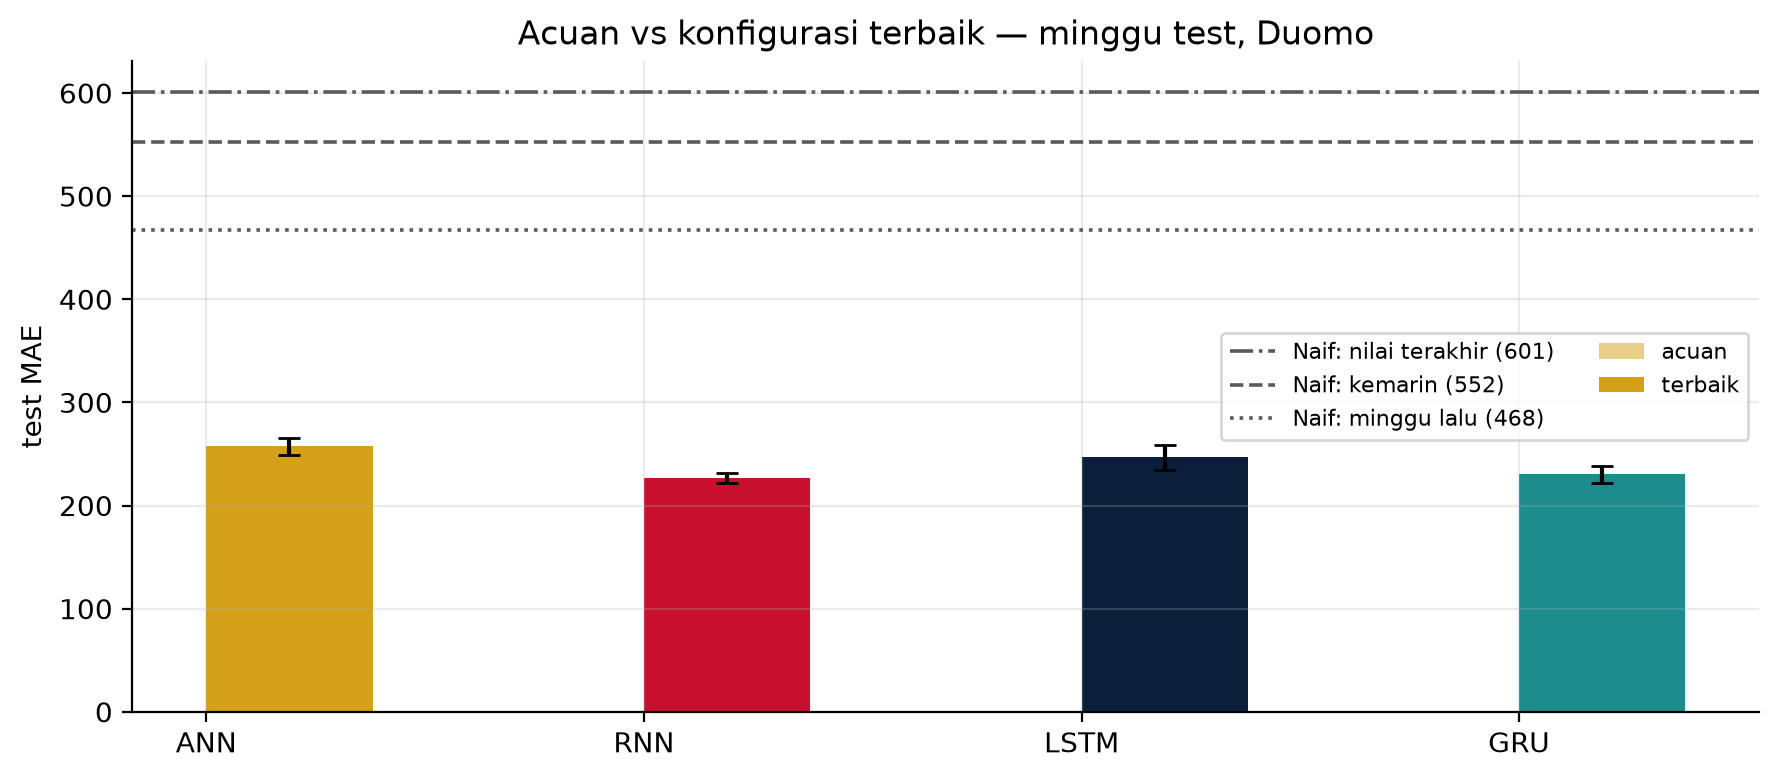

Values plotted in this chart, from the file beside it:
, , param, param, val_MAE, val_MAE, test_MAE, test_MAE, test_MAPE, test_MAPE, natal_MAE, natal_MAE
, , mean, std, mean, std, mean, std, mean, std, mean, std
model, konfigurasi, , , , , , , , , , 
ANN, terbaik, 4097, 0.0, 219.2, 3.0, 257.4, 8.0, 8.6, 0.1, 601.5, 73.6
GRU, terbaik, 151809, 0.0, 227.4, 7.3, 230.2, 8.5, 7.5, 0.1, 442.1, 26.9
LSTM, terbaik, 70273, 0.0, 241.1, 4.9, 246.7, 12.0, 8.5, 0.5, 462.7, 5.2
RNN, terbaik, 5305, 0.0, 209.5, 3.2, 226.3, 4.9, 8.2, 0.7, 385.4, 13.8
